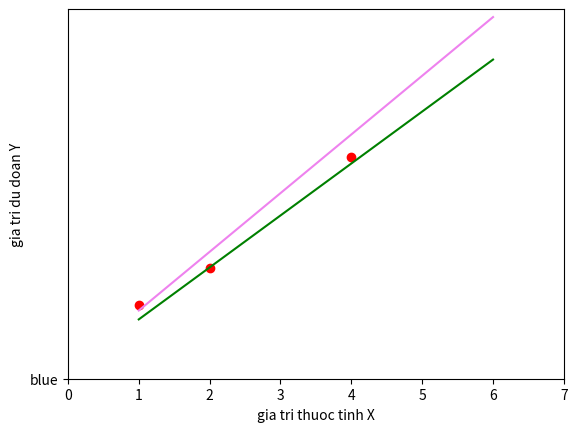

Write the Python code that produced this figure.
import numpy as np
import matplotlib.pyplot as plt

X=np.array([1,2,4])
Y=np.array([2,3,6])

plt.axis([0,5,0,8])
# plt.plot(X,Y,"ro",color="blue")
# plt.xlabel("Gia tri thuoc tinh X")
# plt.ylabel("Gia tri thuoc tinh Y")
# plt.show()

def LR1(X,Y,eta,lanlap,theta0,theta1):
    m=len(X)
    for k in range(0,lanlap):
        print("Lan Lap: ",k)
        for i in range(0,m):
            h_i=theta0+theta1*X[i]
            theta0=theta0+eta*(Y[i]-h_i)*1
            print("Phan tu ",i,"y=",Y[i],"h=",h_i,"gia tri theta0 = ",round(theta0,3))
            theta1=theta1+eta*(Y[i]-h_i)*X[i]
            print("Phan tu ",i,"gia tri theta1 = ", round(theta1,3))
    return [round(theta0,3),round(theta1,3)]

theta = LR1(X,Y,0.1,1,0,1)
X1=np.array([1,6])
Y1=theta[0] + theta[1]*X1

theta2 =LR1(X,Y,0.1,2,0,1)
X2=np.array([1,6])
Y2=theta2[0] + theta2[1]*X2

plt.axis([0,7,0,10])
plt.plot(X,Y,"ro","blue")

plt.plot(X1,Y1,"violet")
plt.plot(X2,Y2,"green")

plt.xlabel("gia tri thuoc tinh X")
plt.ylabel("gia tri du doan Y")
plt.show()

XX=[0,3,5]
for i in range(0,3):
    YY=theta[0]+theta[1]*XX[i]
    print(round(YY,3))
    
